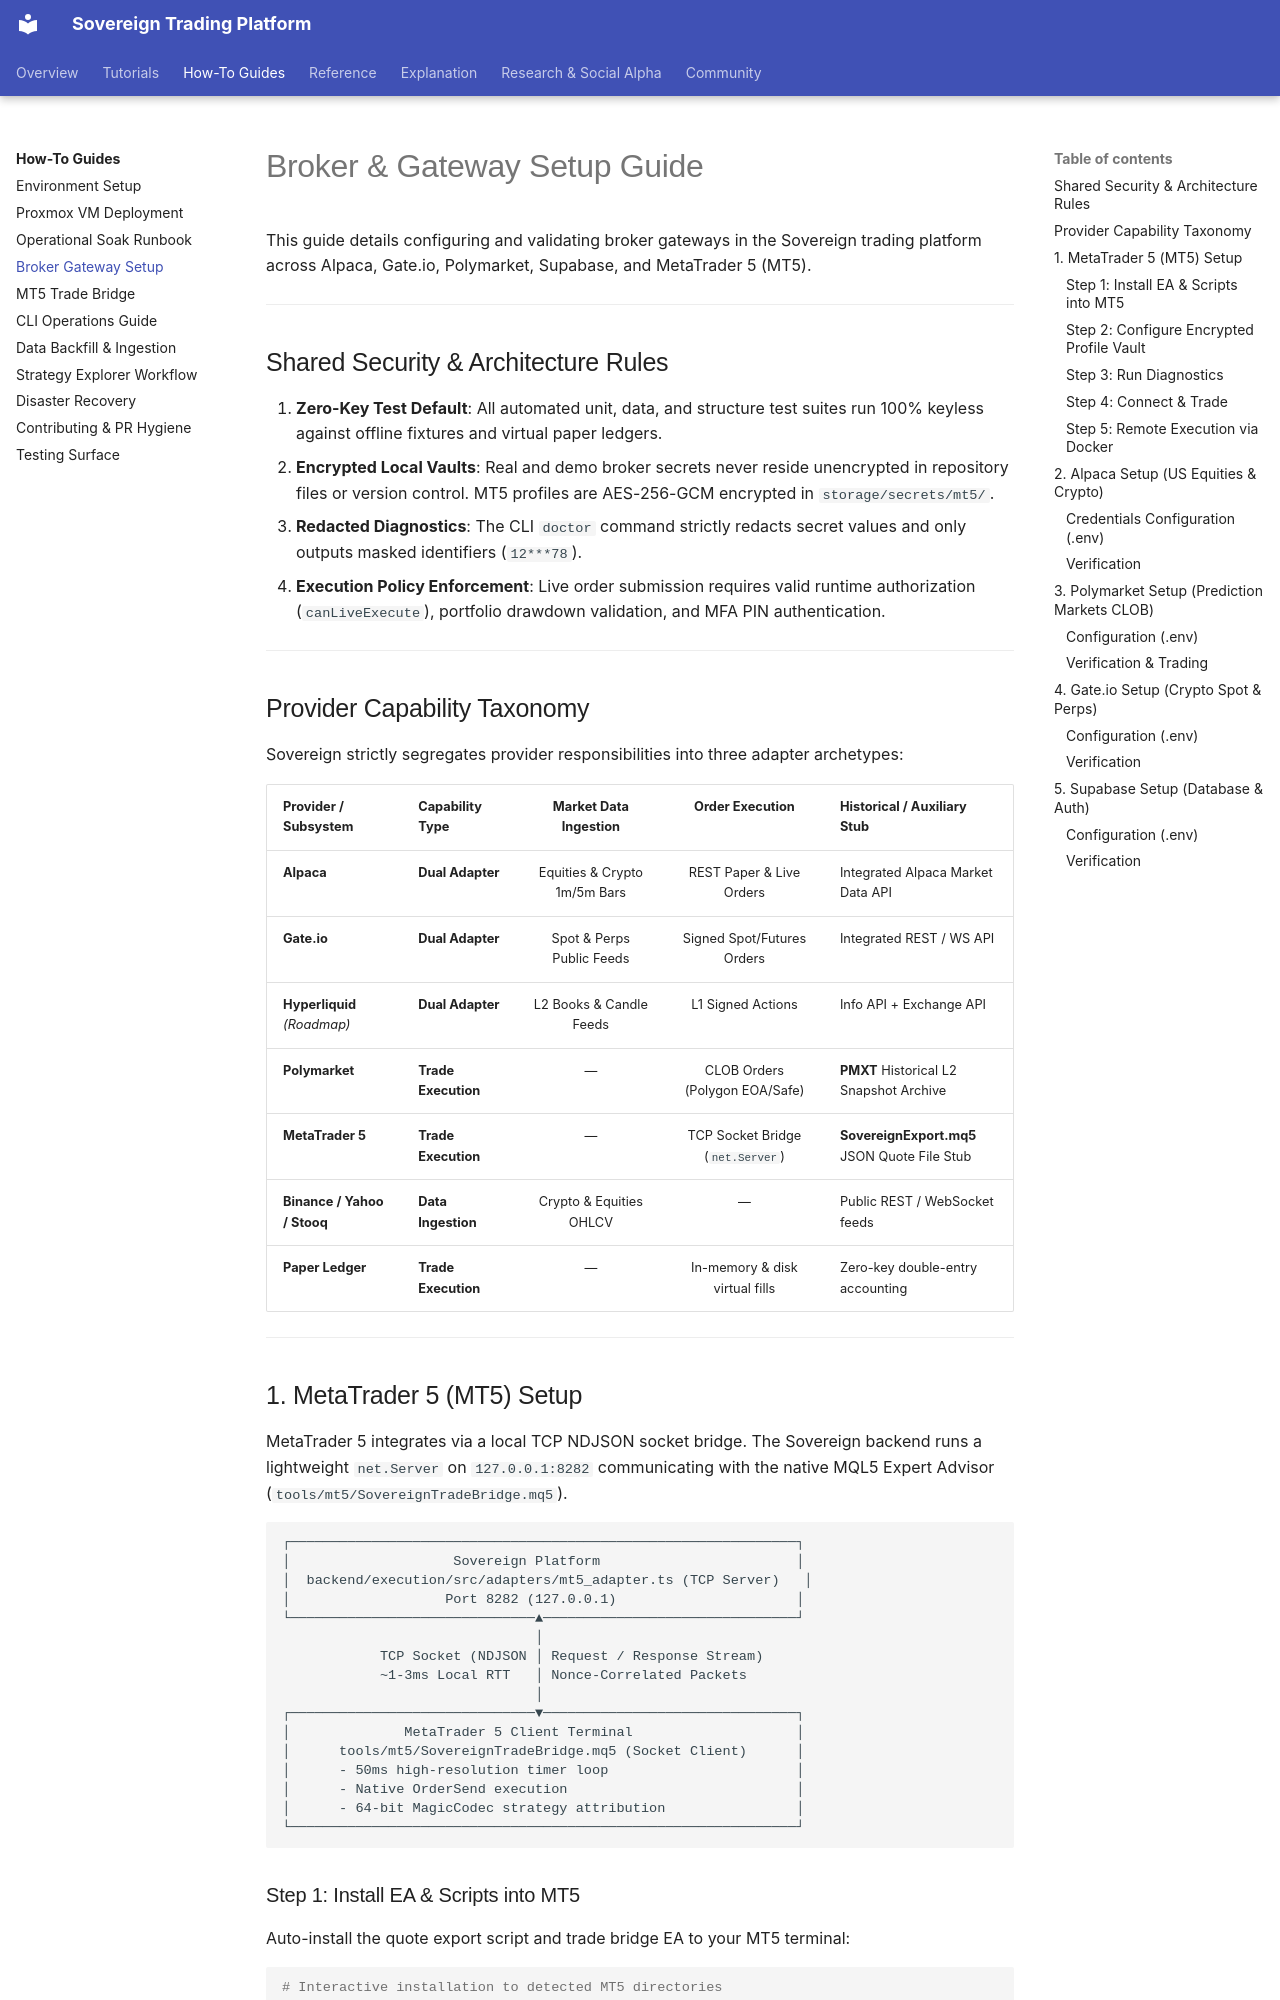

repository: vgbn2/personal_finance_draft · page: how_to/broker_gateway_setup/index.html · generator: mkdocs

# Broker & Gateway Setup Guide

This guide details configuring and validating broker gateways in the Sovereign trading platform across Alpaca, Gate.io, Polymarket, Supabase, and MetaTrader 5 (MT5).

---

## Shared Security & Architecture Rules

1. **Zero-Key Test Default**: All automated unit, data, and structure test suites run 100% keyless against offline fixtures and virtual paper ledgers.
2. **Encrypted Local Vaults**: Real and demo broker secrets never reside unencrypted in repository files or version control. MT5 profiles are AES-256-GCM encrypted in `storage/secrets/mt5/`.
3. **Redacted Diagnostics**: The CLI `doctor` command strictly redacts secret values and only outputs masked identifiers (`12***78`).
4. **Execution Policy Enforcement**: Live order submission requires valid runtime authorization (`canLiveExecute`), portfolio drawdown validation, and MFA PIN authentication.

---

## Provider Capability Taxonomy

Sovereign strictly segregates provider responsibilities into three adapter archetypes:

| Provider / Subsystem | Capability Type | Market Data Ingestion | Order Execution | Historical / Auxiliary Stub |
|---|---|:---:|:---:|---|
| **Alpaca** | **Dual Adapter** | Equities & Crypto 1m/5m Bars | REST Paper & Live Orders | Integrated Alpaca Market Data API |
| **Gate.io** | **Dual Adapter** | Spot & Perps Public Feeds | Signed Spot/Futures Orders | Integrated REST / WS API |
| **Hyperliquid** *(Roadmap)* | **Dual Adapter** | L2 Books & Candle Feeds | L1 Signed Actions | Info API + Exchange API |
| **Polymarket** | **Trade Execution** | — | CLOB Orders (Polygon EOA/Safe) | **PMXT** Historical L2 Snapshot Archive |
| **MetaTrader 5** | **Trade Execution** | — | TCP Socket Bridge (`net.Server`) | **SovereignExport.mq5** JSON Quote File Stub |
| **Binance / Yahoo / Stooq** | **Data Ingestion** | Crypto & Equities OHLCV | — | Public REST / WebSocket feeds |
| **Paper Ledger** | **Trade Execution** | — | In-memory & disk virtual fills | Zero-key double-entry accounting |

---
